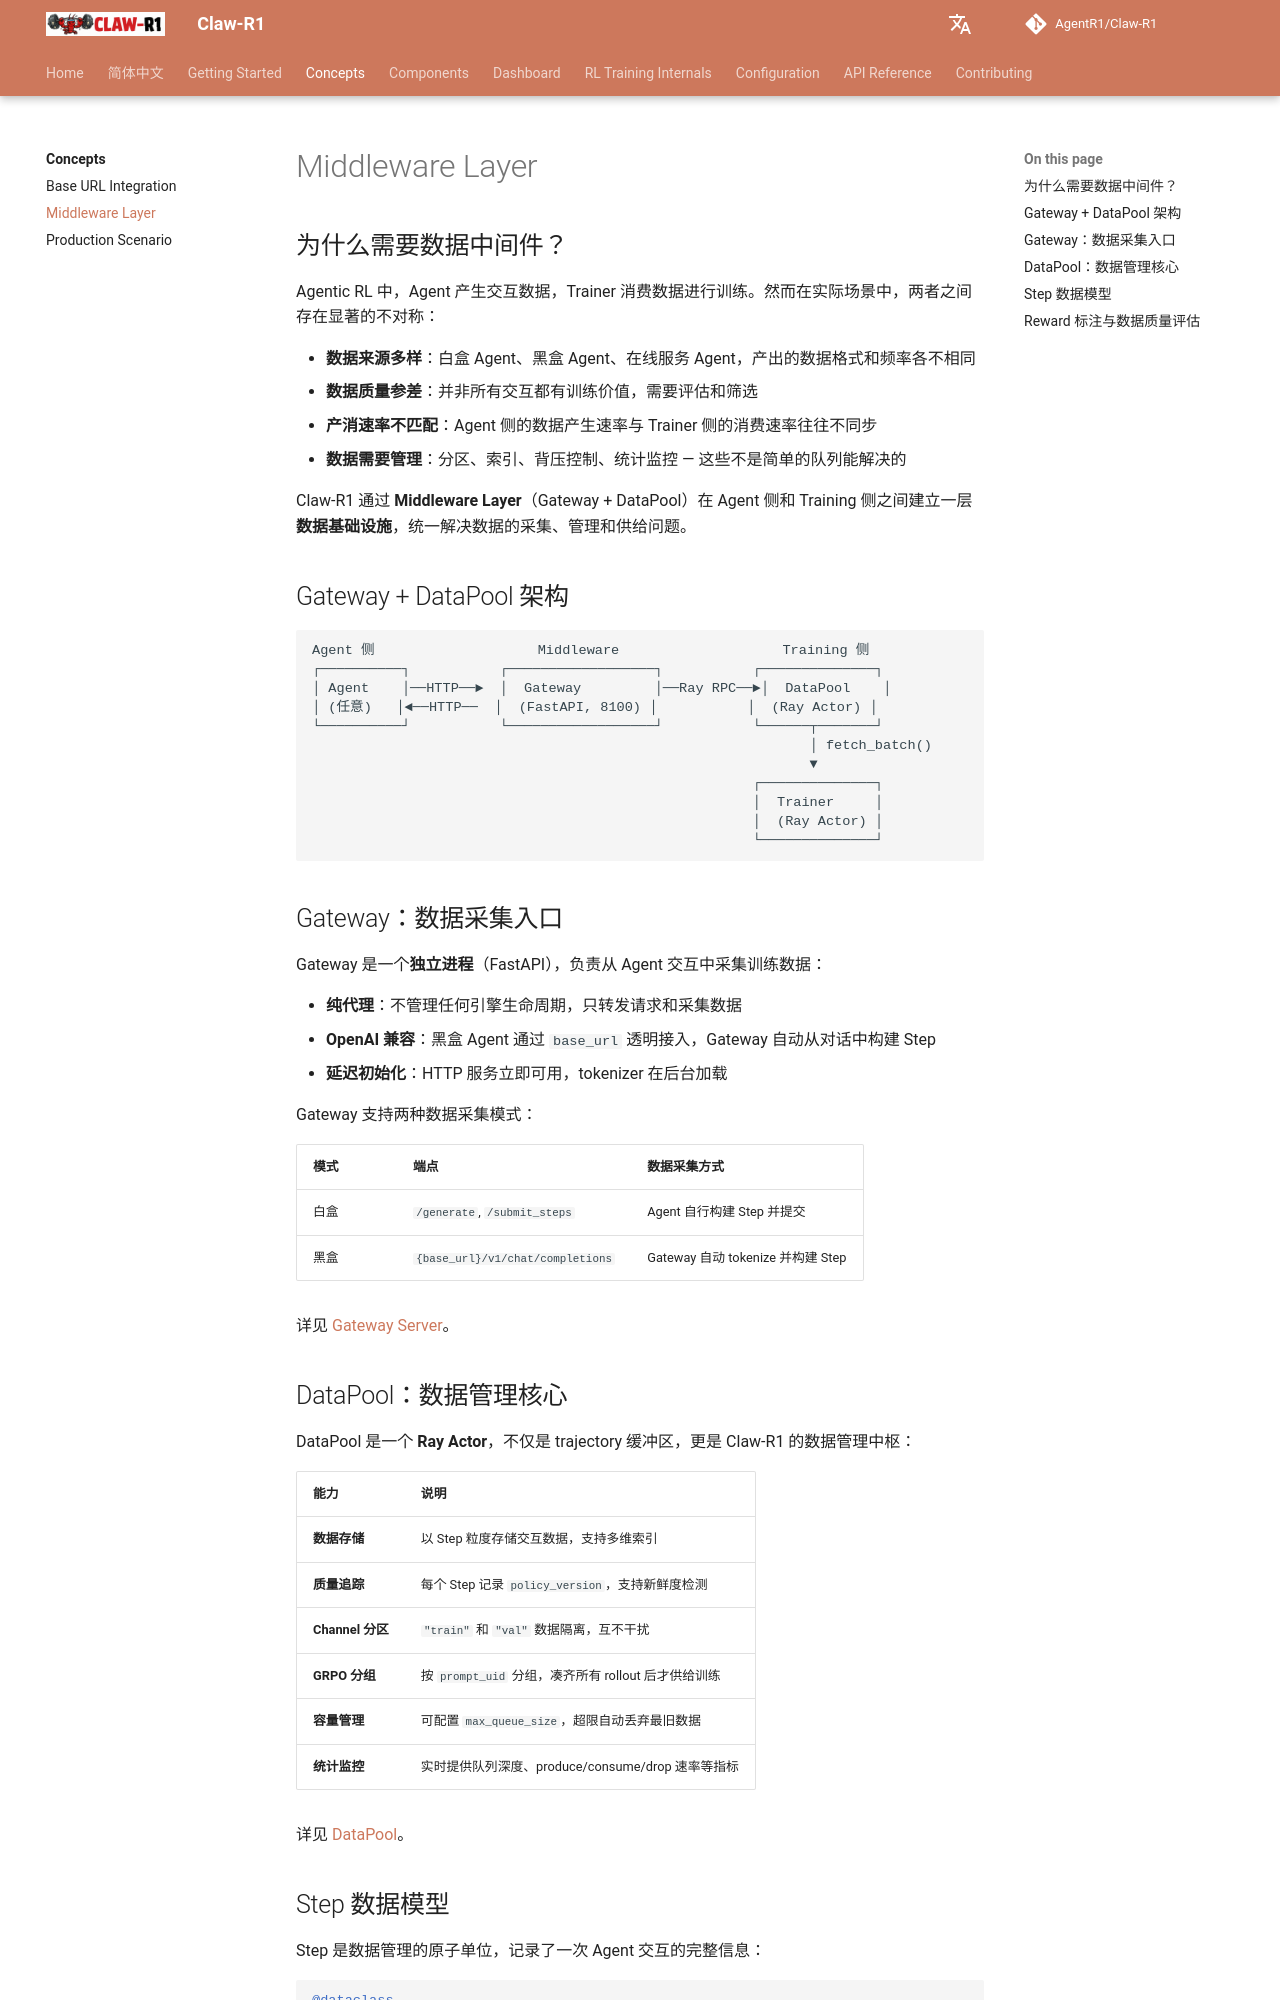

repository: AgentR1/Claw-R1 · page: concepts/middleware-layer/index.html · generator: mkdocs

# Middleware Layer

## 为什么需要数据中间件？

Agentic RL 中，Agent 产生交互数据，Trainer 消费数据进行训练。然而在实际场景中，两者之间存在显著的不对称：

- **数据来源多样**：白盒 Agent、黑盒 Agent、在线服务 Agent，产出的数据格式和频率各不相同
- **数据质量参差**：并非所有交互都有训练价值，需要评估和筛选
- **产消速率不匹配**：Agent 侧的数据产生速率与 Trainer 侧的消费速率往往不同步
- **数据需要管理**：分区、索引、背压控制、统计监控 — 这些不是简单的队列能解决的

Claw-R1 通过 **Middleware Layer**（Gateway + DataPool）在 Agent 侧和 Training 侧之间建立一层**数据基础设施**，统一解决数据的采集、管理和供给问题。

## Gateway + DataPool 架构

```
Agent 侧                    Middleware                    Training 侧
┌──────────┐           ┌──────────────────┐           ┌──────────────┐
│ Agent    │──HTTP──►  │  Gateway         │──Ray RPC──►│  DataPool    │
│ (任意)   │◄──HTTP──  │  (FastAPI, 8100) │           │  (Ray Actor) │
└──────────┘           └──────────────────┘           └──────┬───────┘
                                                             │ fetch_batch()
                                                             ▼
                                                      ┌──────────────┐
                                                      │  Trainer     │
                                                      │  (Ray Actor) │
                                                      └──────────────┘
```

## Gateway：数据采集入口

Gateway 是一个**独立进程**（FastAPI），负责从 Agent 交互中采集训练数据：

- **纯代理**：不管理任何引擎生命周期，只转发请求和采集数据
- **OpenAI 兼容**：黑盒 Agent 通过 `base_url` 透明接入，Gateway 自动从对话中构建 Step
- **延迟初始化**：HTTP 服务立即可用，tokenizer 在后台加载

Gateway 支持两种数据采集模式：

| 模式 | 端点 | 数据采集方式 |
|---|---|---|
| 白盒 | `/generate`, `/submit_steps` | Agent 自行构建 Step 并提交 |
| 黑盒 | `{base_url}/v1/chat/completions` | Gateway 自动 tokenize 并构建 Step |

详见 [Gateway Server](../components/gateway.md)。

## DataPool：数据管理核心

DataPool 是一个 **Ray Actor**，不仅是 trajectory 缓冲区，更是 Claw-R1 的数据管理中枢：

| 能力 | 说明 |
|---|---|
| **数据存储** | 以 Step 粒度存储交互数据，支持多维索引 |
| **质量追踪** | 每个 Step 记录 `policy_version`，支持新鲜度检测 |
| **Channel 分区** | `"train"` 和 `"val"` 数据隔离，互不干扰 |
| **GRPO 分组** | 按 `prompt_uid` 分组，凑齐所有 rollout 后才供给训练 |
| **容量管理** | 可配置 `max_queue_size`，超限自动丢弃最旧数据 |
| **统计监控** | 实时提供队列深度、produce/consume/drop 速率等指标 |

详见 [DataPool](../components/datapool.md)。
